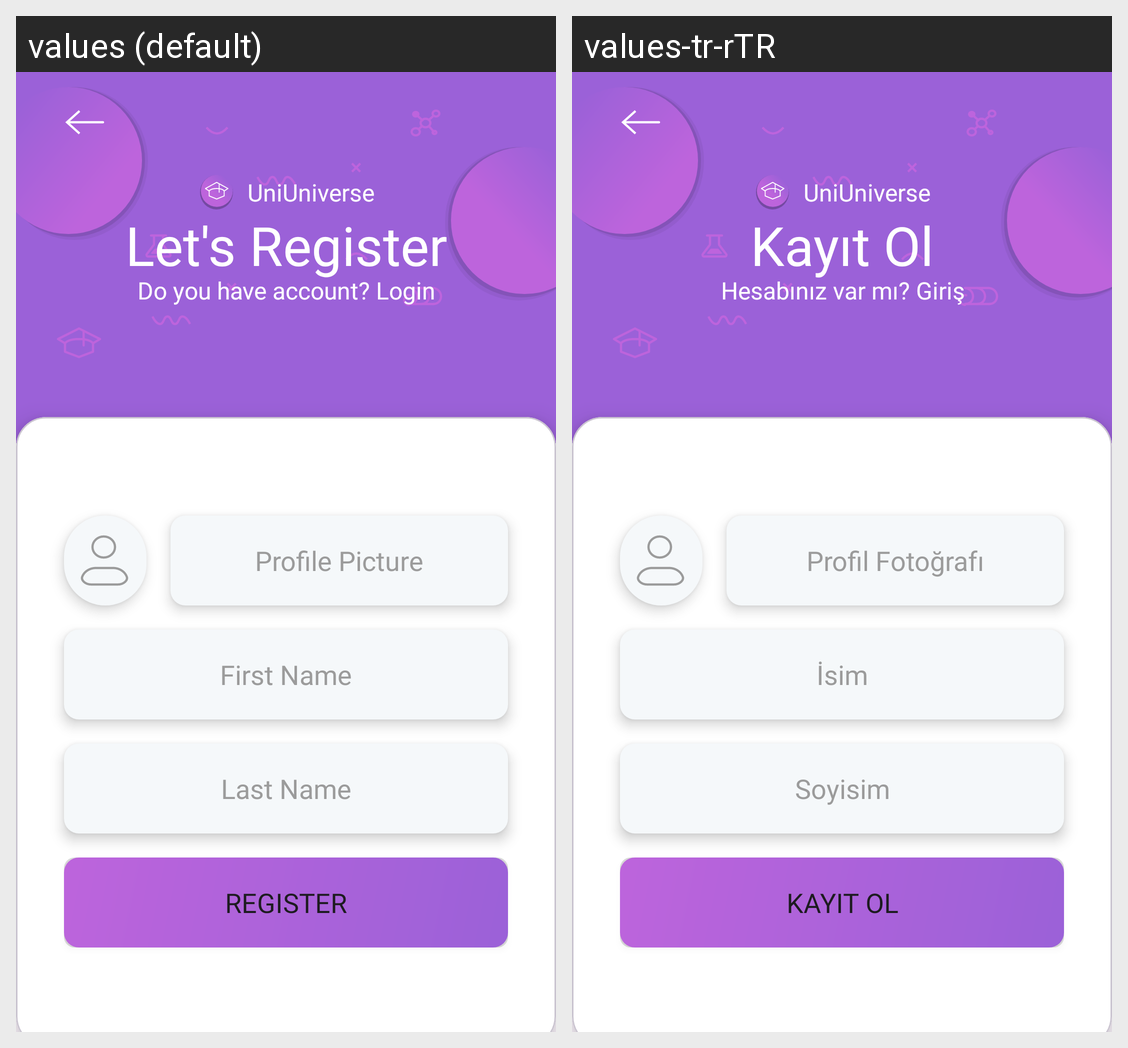

For this localized Android screen grid, give each drawn string resource with its value in every locale shown.
Android screen res/layout/fragment_register.xml rendered under 2 locales, left to right: values (default), values-tr-rTR. Device: Nexus 5 (rendered at 1080×1920; each locale shown at half size, 540×960, under a caption strip naming it); theme Theme.UniUniverse.
Strings drawn on this screen, with the default value and each locale's value (text and hints the layout hard-codes, and strings that could not be matched under every locale, appear in the picture but are not listed):

strLetsRegister
  values: Let's Register
  values-tr-rTR: Kayıt Ol

strDoYouHaveAcc
  values: Do you have account? Login
  values-tr-rTR: Hesabınız var mı? Giriş

strProfilePic
  values: Profile Picture
  values-tr-rTR: Profil Fotoğrafı

strFirstName
  values: First Name
  values-tr-rTR: İsim

strLastName
  values: Last Name
  values-tr-rTR: Soyisim

strRegister
  values: Register
  values-tr-rTR: Kayıt Ol
